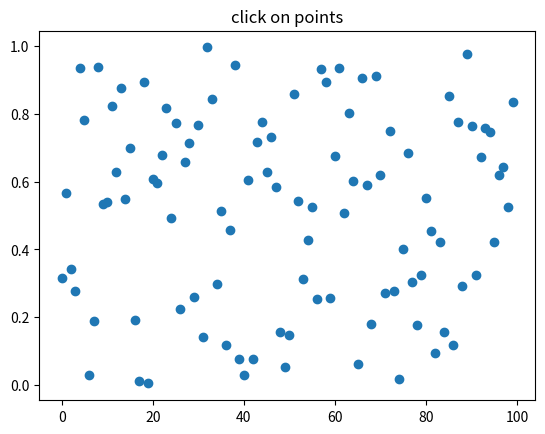

The script that saved this image:
# -*- coding: utf-8 -*-

# pyplotのサンプル

import numpy as np
import matplotlib.pyplot


fig = matplotlib.pyplot.figure()
ax = fig.add_subplot(111)
ax.set_title('click on points')

line, = ax.plot(np.random.rand(100), 'o', picker=5)  # 5 points tolerance

def onpick(event):
    ind = event.ind
    print('selected points:', ind)

fig.canvas.mpl_connect('pick_event', onpick)

matplotlib.pyplot.show()
